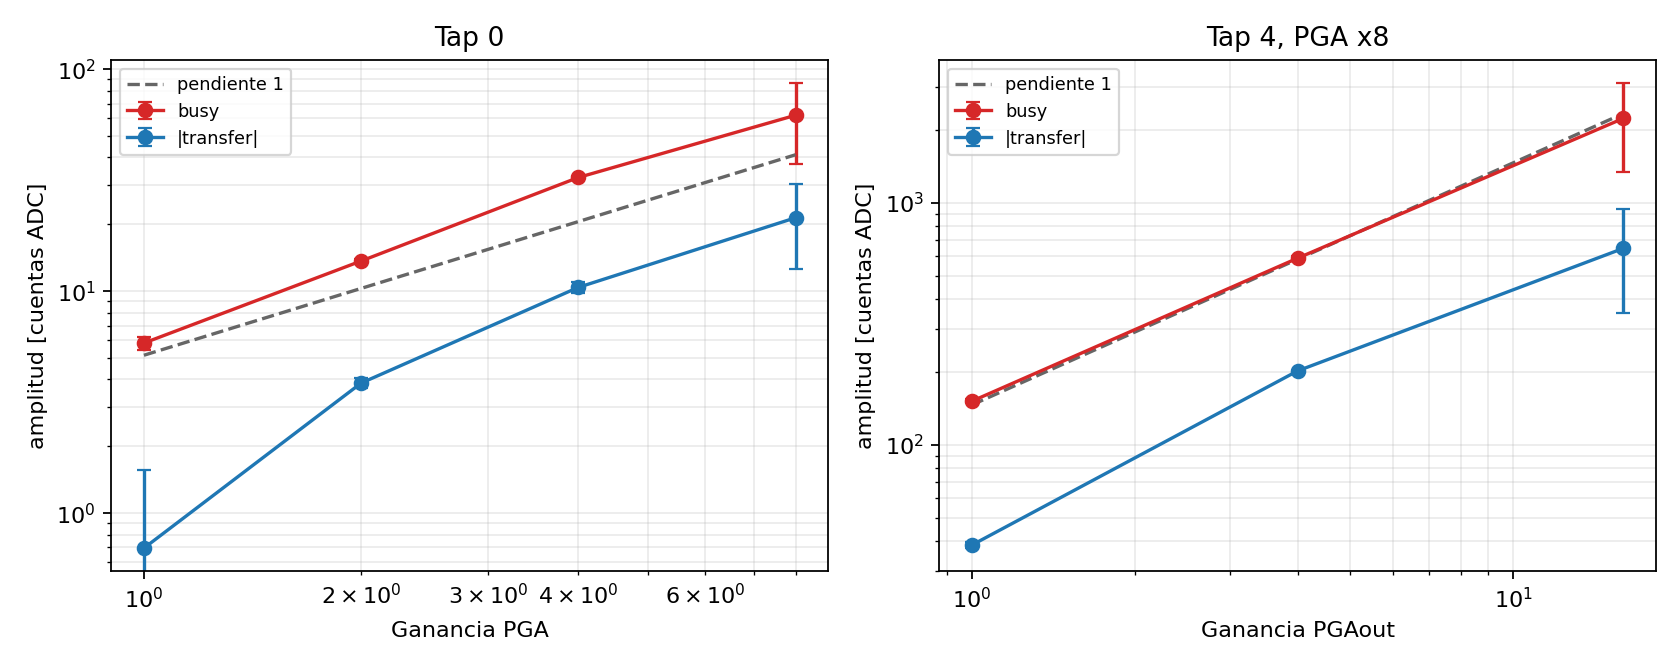

The file beside this chart, header and first rows:
tap, pga_codigo, pga_ganancia, pgaout_codigo, pgaout_ganancia, ganancia_normalizacion, n, n_base, transfer_media, transfer_std, transfer_por_ganancia_media, transfer_por_ganancia_std, busy_media, busy_std, busy_por_ganancia_media, busy_por_ganancia_std, p2p_media, p2p_std, p2p_por_ganancia_media, p2p_por_ganancia_std
0, 0, 1, 4, 16, 1, 4, 4, -0.6954, 0.8668, -0.6954, 0.8668, 5.835, 0.3956, 5.835, 0.3956, 9.765, 0.7312, 9.765, 0.7312
0, 1, 2, 4, 16, 2, 4, 4, 3.852, 0.1938, 1.926, 0.09688, 13.66, 0.2337, 6.832, 0.1169, 18.57, 0.3863, 9.283, 0.1931
0, 2, 4, 4, 16, 4, 4, 4, 10.4, 0.5894, 2.599, 0.1474, 32.5, 0.5352, 8.126, 0.1338, 37.6, 0.9686, 9.399, 0.2422
0, 3, 8, 4, 16, 8, 8, 8, 21.4, 8.867, 2.675, 1.108, 61.97, 24.64, 7.747, 3.08, 66.31, 26.02, 8.289, 3.253
4, 0, 1, 4, 16, 16, 4, 4, -658.8, 15.46, -41.17, 0.9664, 1885, 42.54, 117.8, 2.659, 2090, 45.18, 130.6, 2.824
4, 1, 2, 4, 16, 32, 4, 4, -751.4, 105.7, -23.48, 3.304, 2823, 902.2, 88.23, 28.19, 3037, 904, 94.89, 28.25
4, 2, 4, 4, 16, 64, 4, 4, -758.7, 11.46, -11.85, 0.179, 2606, 80.51, 40.72, 1.258, 2812, 67.71, 43.93, 1.058
4, 3, 8, 0, 1, 8, 4, 4, -38.46, 1.097, -4.808, 0.1371, 151.2, 2.899, 18.9, 0.3624, 198.9, 1.987, 24.86, 0.2484
4, 3, 8, 2, 4, 32, 4, 4, -201.8, 2.13, -6.306, 0.06655, 589.7, 12.2, 18.43, 0.3813, 669.4, 9.864, 20.92, 0.3082
4, 3, 8, 4, 16, 128, 8, 8, -647.7, 297.5, -5.06, 2.324, 2231, 891.9, 17.43, 6.968, 2417, 947, 18.89, 7.398
